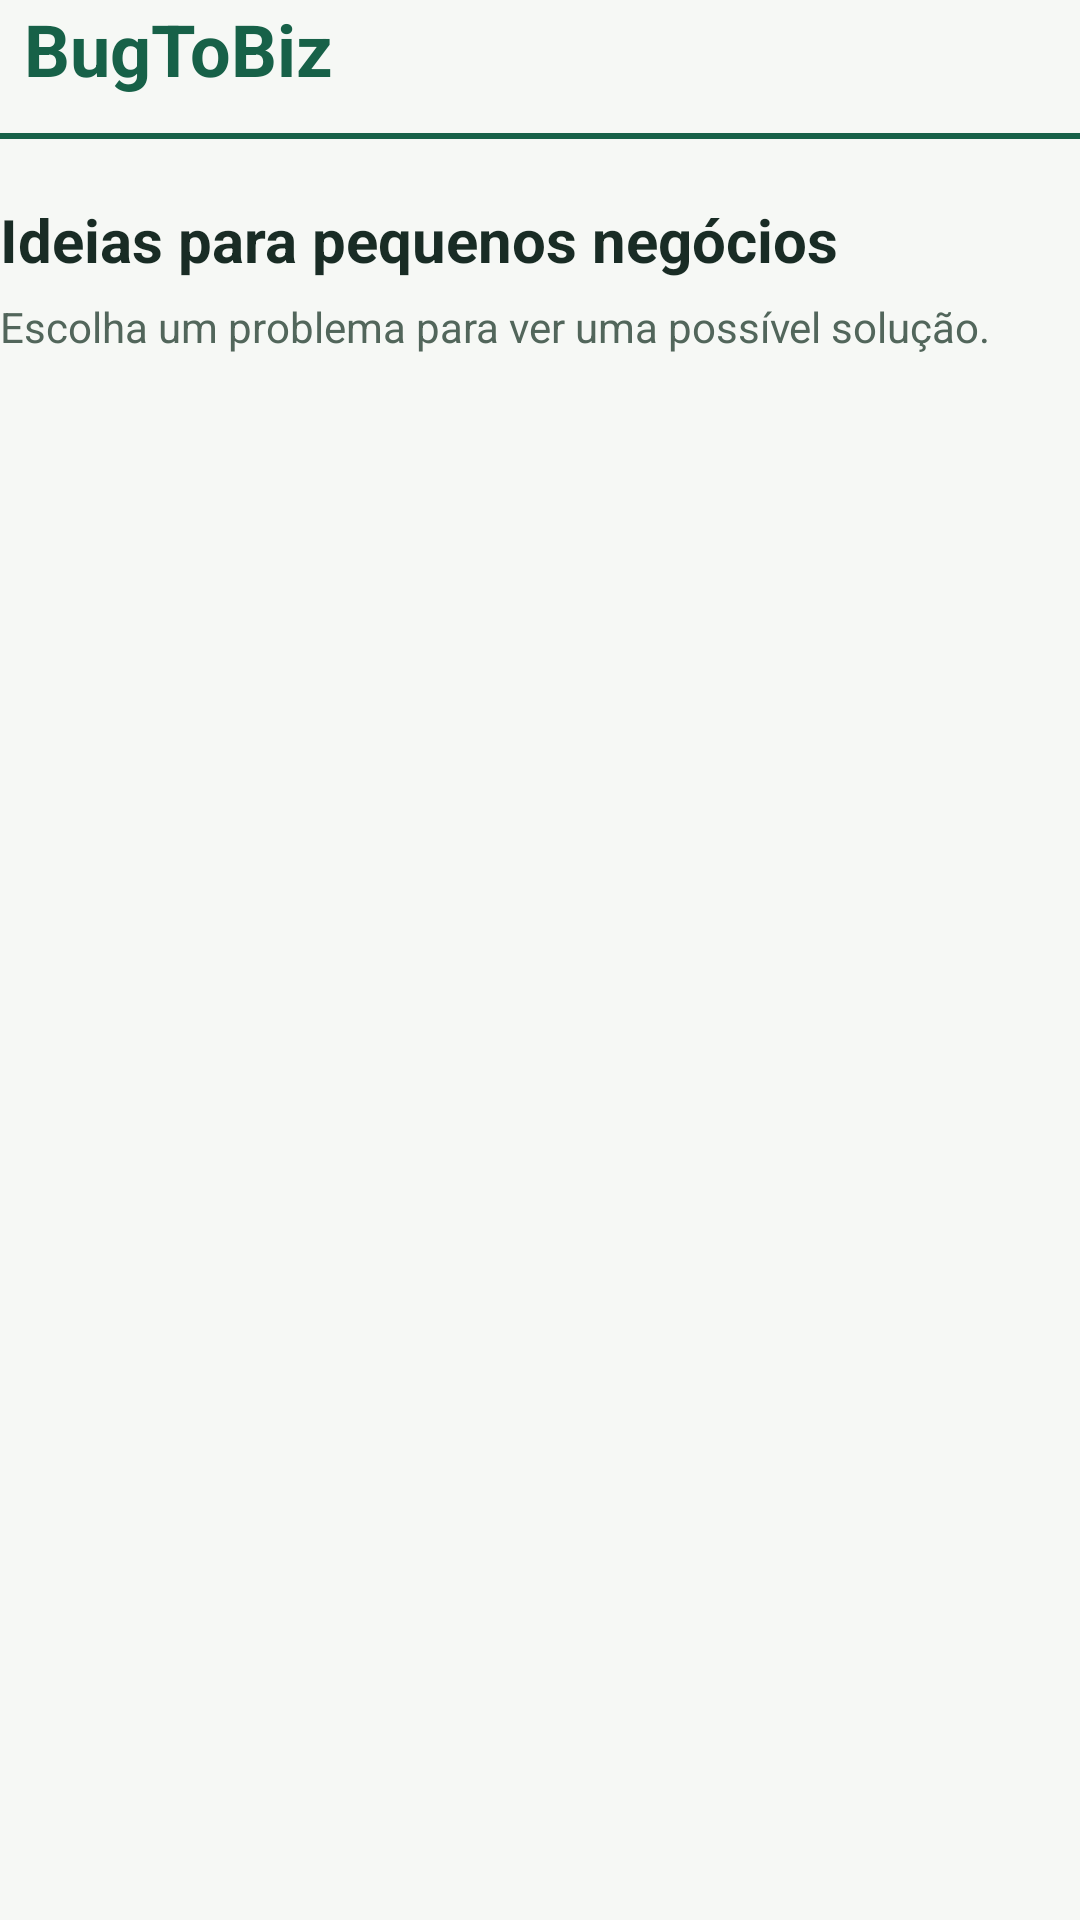

Here is an Android app screen rendered from its layout file. Give the layout XML and the strings, colors and styles it references.
<!-- AndroidManifest.xml: application theme Theme.BugToBiz -->
<!-- res/layout/activity_home.xml -->
<androidx.core.widget.NestedScrollView xmlns:android="http://schemas.android.com/apk/res/android"
    xmlns:app="http://schemas.android.com/apk/res-auto"
    xmlns:tools="http://schemas.android.com/tools"
    tools:context=".HomeActivity"
    tools:theme="@style/Theme.BugToBiz"
    android:id="@+id/main"
    android:layout_width="match_parent"
    android:layout_height="match_parent"
    android:fillViewport="true"
    android:padding="@dimen/screen_padding"
    android:clipToPadding="true">

    <LinearLayout
        android:layout_width="match_parent"
        android:layout_height="wrap_content"
        android:orientation="vertical">

        <LinearLayout
            android:layout_width="match_parent"
            android:layout_height="wrap_content"
            android:gravity="center_vertical"
            android:orientation="horizontal">

            <TextView style="@style/Text.BugToBiz.Title"
                android:layout_width="0dp"
                android:layout_weight="1"
                android:layout_marginStart="8dp"
                android:text="@string/app_name"
                android:textSize="24sp"
                android:textColor="@color/green"/>
        </LinearLayout>

        <View
            android:layout_width="match_parent"
            android:layout_height="2dp"
            android:layout_marginTop="12dp"
            android:background="@color/green"/>

        <TextView style="@style/Text.BugToBiz.Title"
            android:layout_marginTop="20dp"
            android:text="@string/board_title"
            android:accessibilityHeading="true"/>

        <TextView style="@style/Text.BugToBiz.Body"
            android:layout_marginTop="6dp"
            android:text="@string/board_description"/>

        <TextView style="@style/Text.BugToBiz.Body"
            android:id="@+id/opportunityCount"
            android:layout_marginTop="12dp"
            android:textSize="13sp"
            tools:text="4 problemas cadastrados"/>

        <TextView
            android:id="@+id/investigationCount"
            style="@style/Text.BugToBiz.Body"
            android:layout_marginTop="4dp"
            android:layout_marginBottom="16dp"
            android:textColor="@color/green"
            android:textSize="13sp"
            android:accessibilityLiveRegion="polite"
            tools:text="0 em investigação"/>

        <androidx.recyclerview.widget.RecyclerView
            android:id="@+id/opportunityList"
            android:layout_width="match_parent"
            android:layout_height="wrap_content"
            android:nestedScrollingEnabled="false"
            android:overScrollMode="never"
            app:layoutManager="androidx.recyclerview.widget.LinearLayoutManager"
            tools:listitem="@layout/item_opportunity"
            tools:itemCount="3"/>
    </LinearLayout>
</androidx.core.widget.NestedScrollView>
<!-- res/layout/item_opportunity.xml (included above) -->
<com.google.android.material.card.MaterialCardView xmlns:android="http://schemas.android.com/apk/res/android"
    xmlns:app="http://schemas.android.com/apk/res-auto"
    xmlns:tools="http://schemas.android.com/tools"
    tools:context=".HomeActivity"
    tools:theme="@style/Theme.BugToBiz"
    style="@style/Widget.BugToBiz.Card"
    android:clickable="true"
    android:focusable="true"
    android:screenReaderFocusable="true">

    <LinearLayout
        android:layout_width="match_parent"
        android:layout_height="wrap_content"
        android:orientation="vertical">

        <TextView style="@style/Text.BugToBiz.Label"
            android:id="@+id/category"
            tools:text="Vendas"/>

        <TextView style="@style/Text.BugToBiz.Title"
            android:id="@+id/title"
            android:layout_marginTop="6dp"
            android:textSize="18sp"
            tools:text="Pedidos pelo WhatsApp"/>

        <TextView style="@style/Text.BugToBiz.Body"
            android:id="@+id/audience"
            android:layout_marginTop="4dp"
            android:textSize="13sp"
            tools:text="Confeitarias de bairro"/>

        <TextView style="@style/Text.BugToBiz.Body"
            android:id="@+id/summary"
            android:layout_marginTop="10dp"
            tools:text="É difícil acompanhar os pedidos no meio das mensagens."/>

        <TextView style="@style/Text.BugToBiz.Body"
            android:id="@+id/status"
            android:layout_marginTop="8dp"
            android:minHeight="32dp"
            android:gravity="center_vertical"
            app:drawableEndCompat="@drawable/ic_arrow"
            android:textColor="@color/green"
            android:textSize="13sp"
            tools:text="Ver ideia"/>

    </LinearLayout>
</com.google.android.material.card.MaterialCardView>
<!-- resources referenced by this layout -->
<resources>
  <color name="green">#176148</color>
  <!-- drawable ic_arrow (drawable) -->
  <vector xmlns:android="http://schemas.android.com/apk/res/android"
      android:width="24dp" android:height="24dp" android:viewportWidth="24" android:viewportHeight="24">
      <path android:fillColor="@color/green" android:pathData="M5,11H15.17L10.59,6.41L12,5L19,12L12,19L10.59,17.59L15.17,13H5Z" />
  </vector>
  <string name="app_name">BugToBiz</string>
  <string name="board_description">Escolha um problema para ver uma possível solução.</string>
  <string name="board_title">Ideias para pequenos negócios</string>
  <style name="Text.BugToBiz.Body" parent="android:Widget.TextView">
          <item name="android:layout_width">match_parent</item>
          <item name="android:layout_height">wrap_content</item>
          <item name="android:textSize">14sp</item>
          <item name="android:textColor">@color/muted</item>
          <item name="android:lineSpacingExtra">2dp</item>
      </style>
  <style name="Text.BugToBiz.Label" parent="Text.BugToBiz.Body">
          <item name="android:textSize">12sp</item>
          <item name="android:textStyle">bold</item>
          <item name="android:textColor">@color/green</item>
          <item name="android:letterSpacing">0</item>
      </style>
  <style name="Text.BugToBiz.Title" parent="Text.BugToBiz.Body">
          <item name="android:textSize">20sp</item>
          <item name="android:textStyle">bold</item>
          <item name="android:textColor">@color/ink</item>
          <item name="android:lineSpacingExtra">0dp</item>
      </style>
  <style name="Widget.BugToBiz.Card" parent="Widget.MaterialComponents.CardView">
          <item name="android:layout_width">match_parent</item>
          <item name="android:layout_height">wrap_content</item>
          <item name="android:layout_marginBottom">12dp</item>
          <item name="cardBackgroundColor">@color/surface</item>
          <item name="cardCornerRadius">10dp</item>
          <item name="cardElevation">0dp</item>
          <item name="strokeColor">@color/border</item>
          <item name="strokeWidth">1dp</item>
          <item name="contentPadding">16dp</item>
      </style>
  <color name="muted">#52665B</color>
  <color name="ink">#192C25</color>
  <color name="green_dark">#163C2E</color>
  <color name="white">#FFFFFF</color>
  <color name="surface">#FFFFFF</color>
  <color name="background">#F6F8F5</color>
  <!-- drawable ic_bug (drawable) -->
  <vector xmlns:android="http://schemas.android.com/apk/res/android"
      android:width="24dp" android:height="24dp" android:viewportWidth="24" android:viewportHeight="24">
      <path android:fillColor="@color/green" android:pathData="M14,12H10V10H14V12ZM14,16H10V14H14V16ZM20,8H17.19C16.74,7.22 16.12,6.55 15.37,6.04L17,4.41L15.59,3L13.42,5.17C12.96,5.06 12.49,5 12,5C11.51,5 11.04,5.06 10.59,5.17L8.41,3L7,4.41L8.62,6.04C7.88,6.55 7.26,7.22 6.81,8H4V10H6.09C6.04,10.33 6,10.66 6,11V12H4V14H6V15C6,15.34 6.04,15.67 6.09,16H4V18H6.81C7.85,19.79 9.78,21 12,21C14.22,21 16.15,19.79 17.19,18H20V16H17.91C17.96,15.67 18,15.34 18,15V14H20V12H18V11C18,10.66 17.96,10.33 17.91,10H20V8Z" />
  </vector>
  <color name="border">#DEE7DF</color>
</resources>
